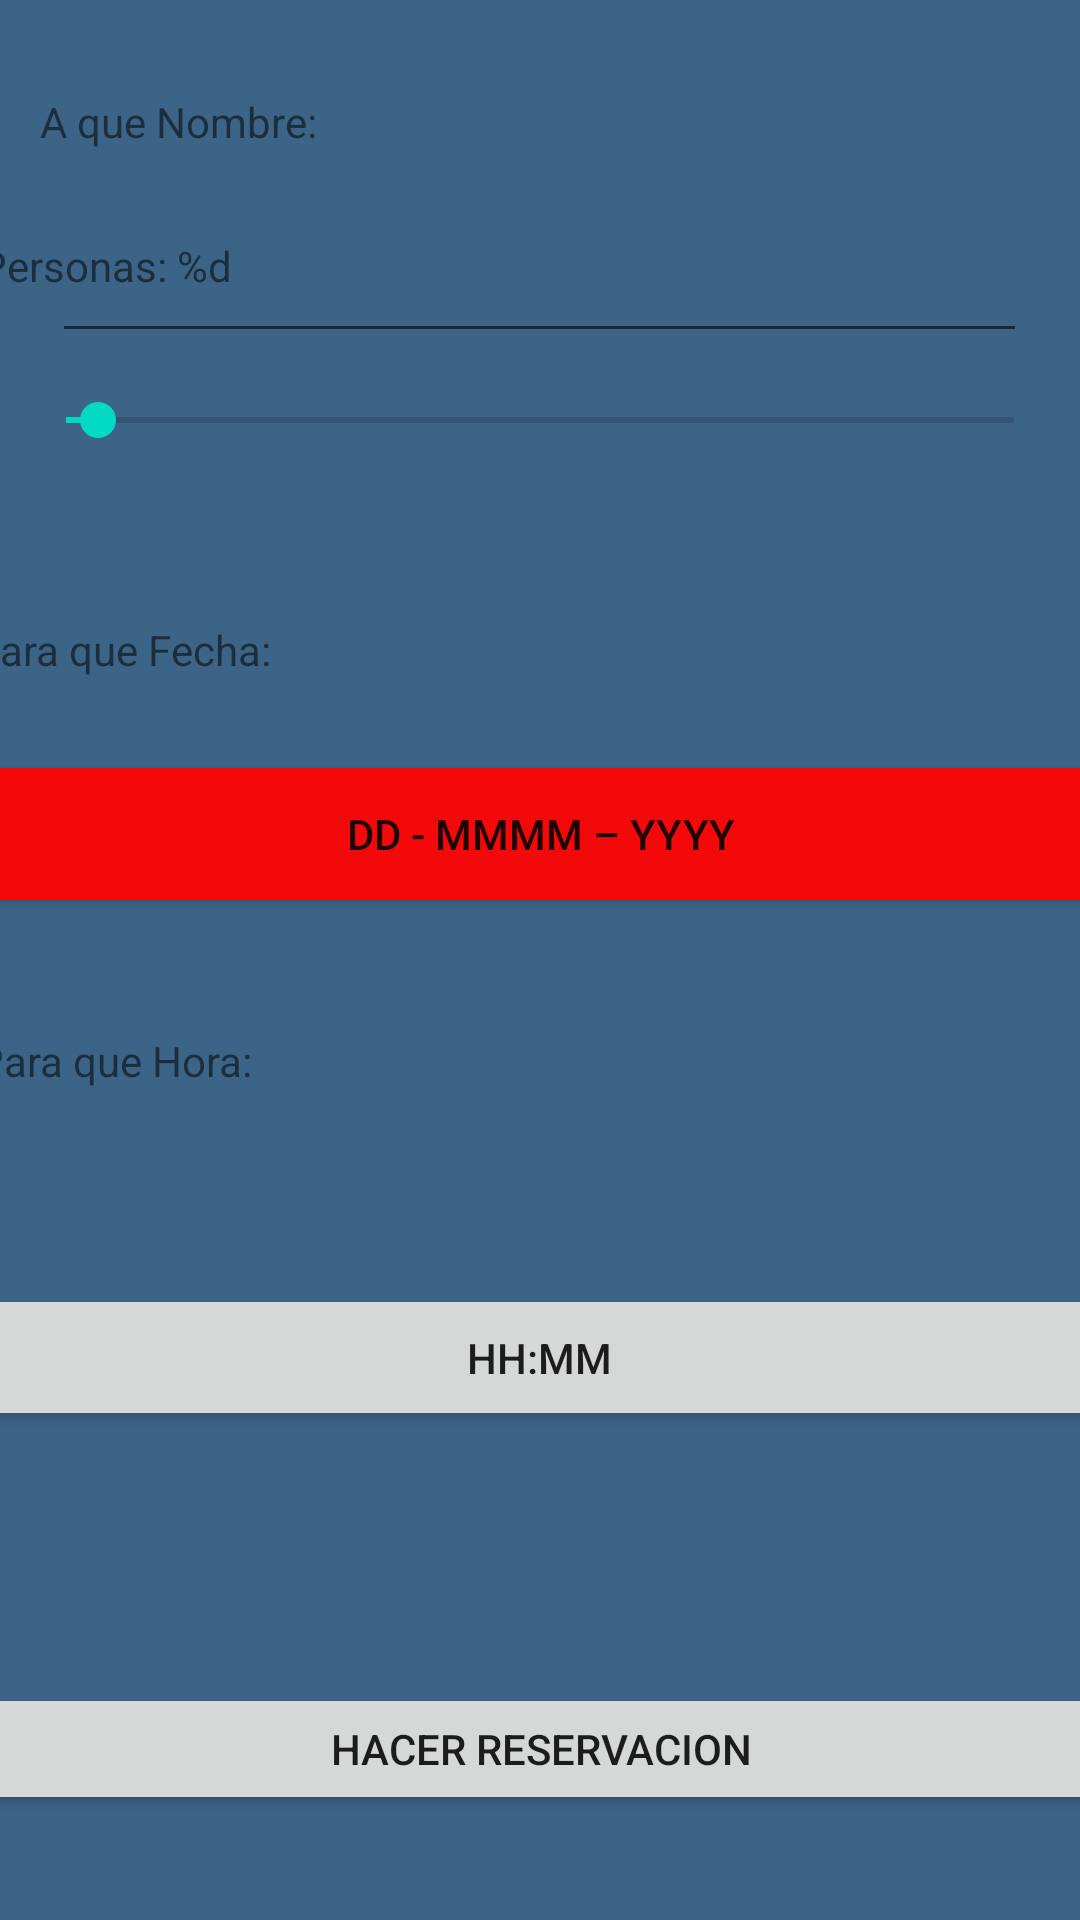

Write the Android layout XML for this screen, with the resource values it uses.
<!-- AndroidManifest.xml: application theme Theme.ReservaRamirezBarreraDavid -->
<!-- res/layout/activity_main.xml -->
<?xml version="1.0" encoding="utf-8"?>
<androidx.constraintlayout.widget.ConstraintLayout xmlns:android="http://schemas.android.com/apk/res/android"
    xmlns:app="http://schemas.android.com/apk/res-auto"
    xmlns:tools="http://schemas.android.com/tools"
    android:layout_width="match_parent"
    android:layout_height="match_parent"
    android:background="#E1235077"
    tools:context=".MainActivity">

    <TextView
        android:id="@+id/textView1"
        android:layout_width="wrap_content"
        android:layout_height="wrap_content"
        android:text="A que Nombre:"
        app:layout_constraintBottom_toBottomOf="parent"
        app:layout_constraintEnd_toEndOf="parent"
        app:layout_constraintHorizontal_bias="0.05"
        app:layout_constraintStart_toStartOf="parent"
        app:layout_constraintTop_toTopOf="parent"
        app:layout_constraintVertical_bias="0.05" />

    <EditText
        android:id="@+id/nombre"
        android:layout_width="325dp"
        android:layout_height="53dp"
        android:capitalize="words"
        android:singleLine="true"
        app:layout_constraintBottom_toTopOf="@+id/fecha"
        app:layout_constraintEnd_toEndOf="parent"
        app:layout_constraintHorizontal_bias="0.494"
        app:layout_constraintStart_toStartOf="parent"
        app:layout_constraintTop_toTopOf="parent"
        app:layout_constraintVertical_bias="0.318" />

    <TextView
        android:id="@+id/cuantasPersonas"
        android:layout_width="374dp"
        android:layout_height="22dp"
        android:layout_marginBottom="28dp"
        android:text="Personas: %d"
        app:layout_constraintBottom_toTopOf="@+id/personas"
        app:layout_constraintEnd_toEndOf="parent"
        app:layout_constraintStart_toStartOf="parent" />

    <SeekBar
        android:id="@+id/personas"
        android:layout_width="348dp"
        android:layout_height="22dp"
        android:layout_marginBottom="56dp"
        android:max="30"
        android:progress="1"
        app:layout_constraintBottom_toTopOf="@+id/textView"
        app:layout_constraintEnd_toEndOf="parent"
        app:layout_constraintHorizontal_bias="0.492"
        app:layout_constraintStart_toStartOf="parent" />

    <TextView
        android:id="@+id/textView"
        android:layout_width="377dp"
        android:layout_height="20dp"
        android:layout_marginBottom="24dp"
        android:text="Para que Fecha:"
        app:layout_constraintBottom_toTopOf="@+id/fecha"
        app:layout_constraintEnd_toEndOf="parent"
        app:layout_constraintHorizontal_bias="0.558"
        app:layout_constraintStart_toStartOf="parent"
        app:layout_constraintTop_toTopOf="parent"
        app:layout_constraintVertical_bias="0.976" />

    <Button
        android:id="@+id/fecha"
        android:layout_width="386dp"
        android:layout_height="44dp"
        android:layout_marginBottom="340dp"
        android:background="#3AB332"
        android:backgroundTint="#F30909"
        android:text="dd - MMMM – yyyy"
        app:layout_constraintBottom_toBottomOf="parent"
        app:layout_constraintEnd_toEndOf="parent"
        app:layout_constraintStart_toStartOf="parent" />

    <TextView
        android:id="@+id/textView2"
        android:layout_width="374dp"
        android:layout_height="20dp"
        android:layout_marginTop="44dp"
        android:text="Para que Hora:"
        app:layout_constraintEnd_toEndOf="parent"
        app:layout_constraintHorizontal_bias="0.594"
        app:layout_constraintStart_toStartOf="parent"
        app:layout_constraintTop_toBottomOf="@+id/fecha" />

    <Button
        android:id="@+id/hora"
        android:layout_width="376dp"
        android:layout_height="49dp"
        android:layout_marginBottom="84dp"
        android:text="HH:mm"
        app:layout_constraintBottom_toTopOf="@+id/reserva"
        app:layout_constraintEnd_toEndOf="parent"
        app:layout_constraintHorizontal_bias="0.542"
        app:layout_constraintStart_toStartOf="parent"
        app:layout_constraintTop_toBottomOf="@+id/textView2"
        app:layout_constraintVertical_bias="1.0" />

    <Button
        android:id="@+id/reserva"
        android:layout_width="383dp"
        android:layout_height="44dp"
        android:onClick="reserva"
        android:text="Hacer Reservacion"
        app:layout_constraintBottom_toBottomOf="parent"
        app:layout_constraintEnd_toEndOf="parent"
        app:layout_constraintStart_toStartOf="parent"
        app:layout_constraintTop_toTopOf="parent"
        app:layout_constraintVertical_bias="0.941" />

</androidx.constraintlayout.widget.ConstraintLayout>
<!-- resources referenced by this layout -->
<resources>
  <style name="Theme.ReservaRamirezBarreraDavid" parent="Theme.MaterialComponents.DayNight.DarkActionBar">
          
          <item name="colorPrimary">@color/purple_500</item>
          <item name="colorPrimaryVariant">@color/purple_700</item>
          <item name="colorOnPrimary">@color/white</item>
          
          <item name="colorSecondary">@color/teal_200</item>
          <item name="colorSecondaryVariant">@color/teal_700</item>
          <item name="colorOnSecondary">@color/black</item>
          
          <item name="android:statusBarColor" tools:targetApi="l">?attr/colorPrimaryVariant</item>
          
      </style>
  <!-- not gathered from this repository: default colours our renderer supplied (Android Studio template values) -->
  <color name="purple_500">#FF6200EE</color>
  <color name="purple_700">#FF3700B3</color>
  <color name="teal_200">#FF03DAC5</color>
  <color name="teal_700">#FF018786</color>
  <color name="black">#FF000000</color>
  <color name="white">#FFFFFFFF</color>
</resources>
